Dataset: healthy_vs_rot (GitHub, WryBin/Apple_sorting). Classes: healthy, rot.

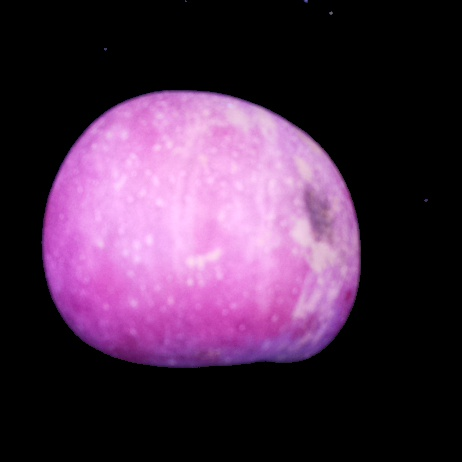
Label: rot

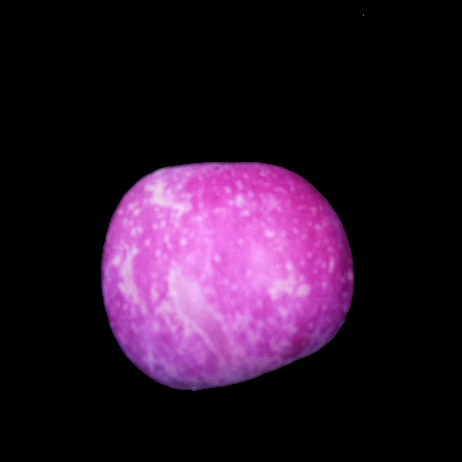
Label: healthy

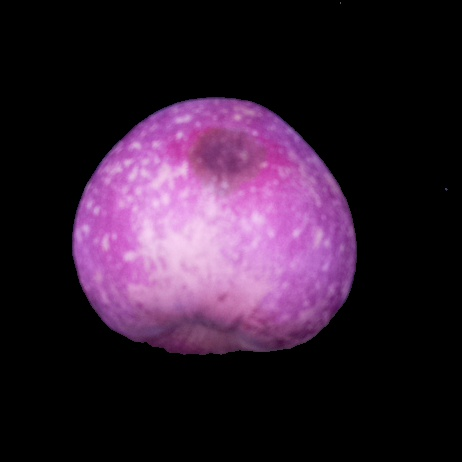
Label: rot

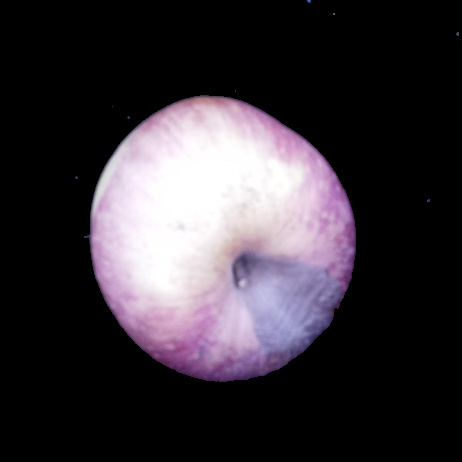
Label: rot

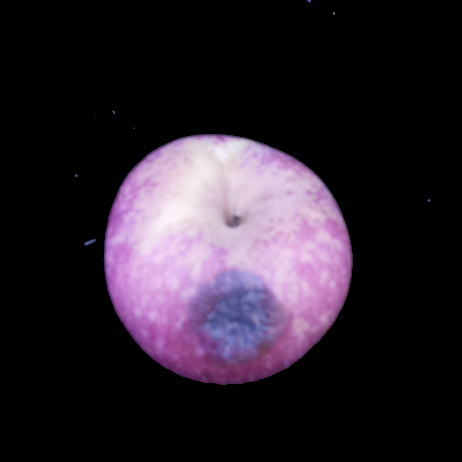
Label: rot

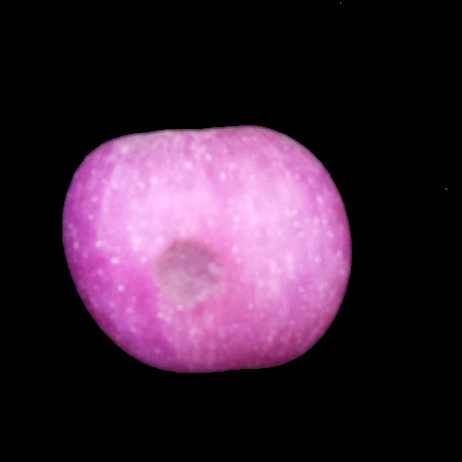
Label: rot
